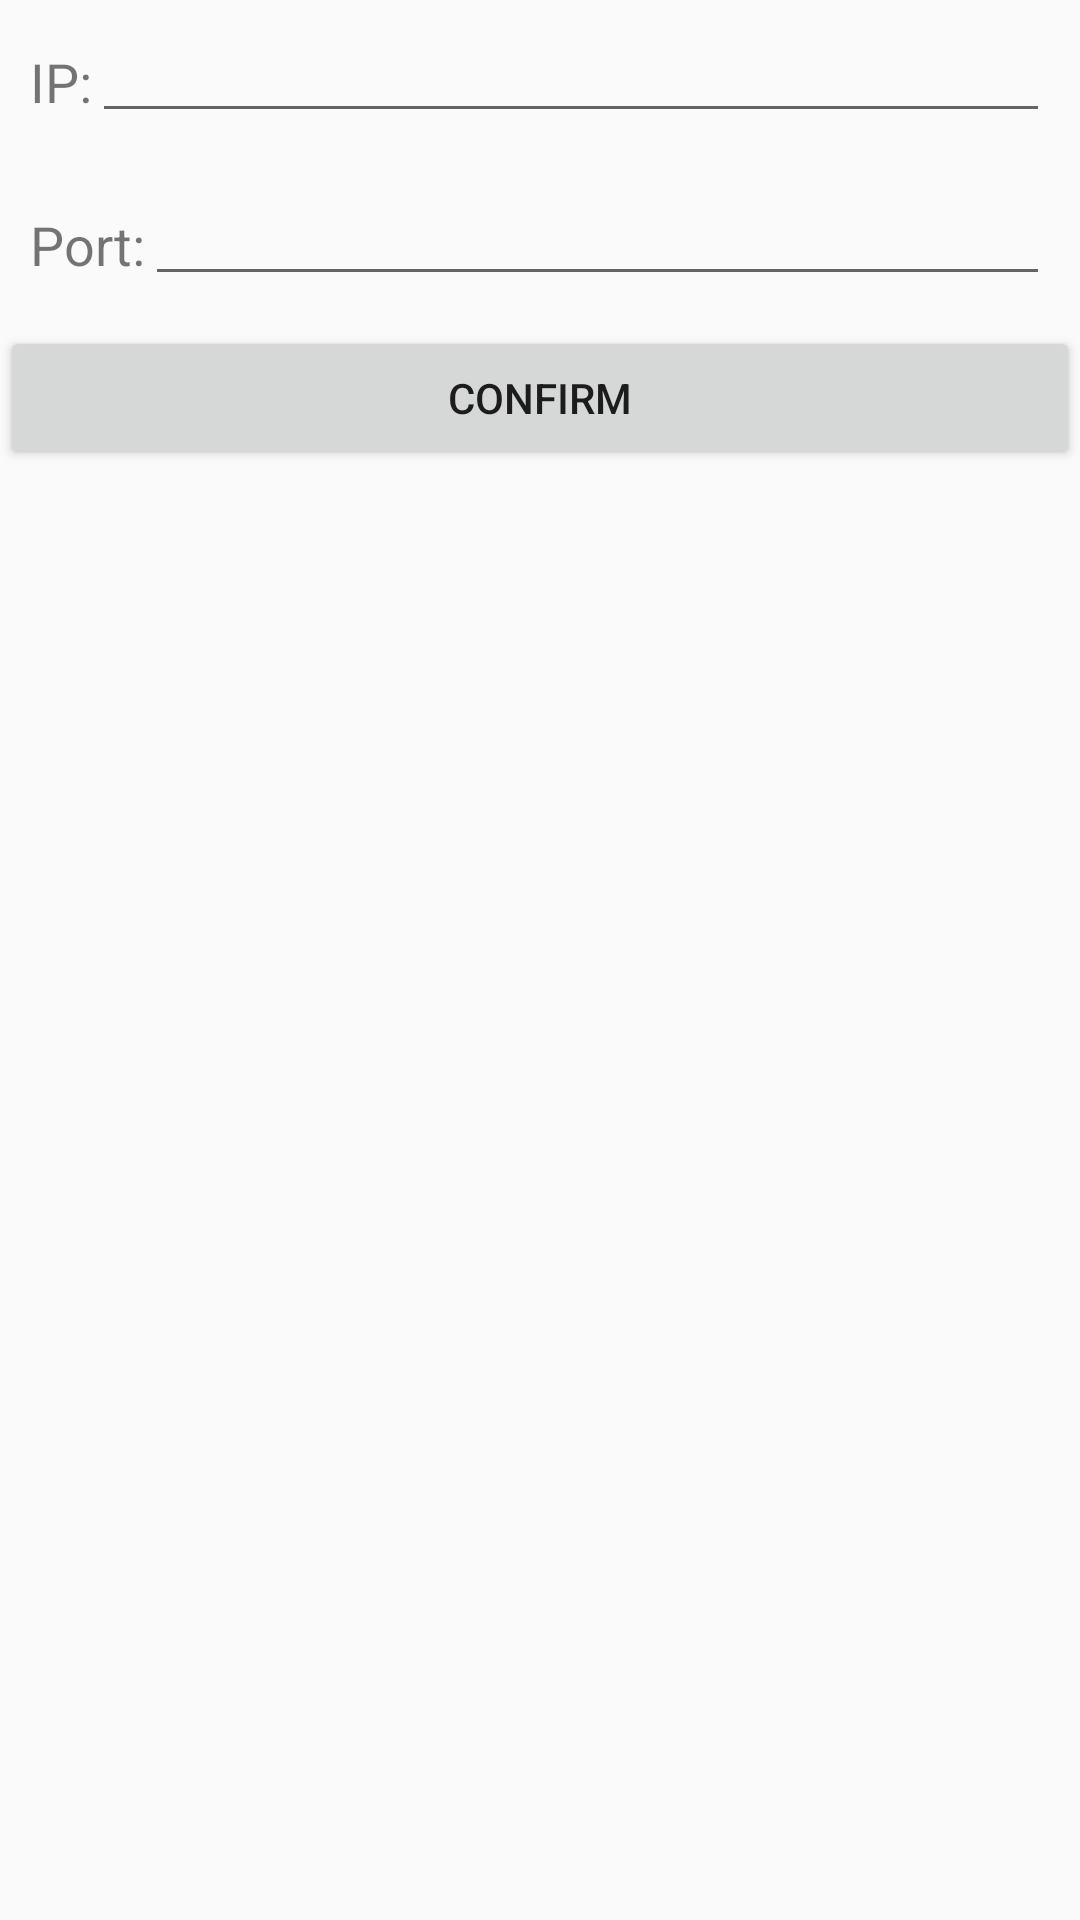

Write the Android layout XML for this screen, with the resource values it uses.
<!-- AndroidManifest.xml: application theme AppTheme -->
<!-- res/layout/fragment_configure.xml -->
<LinearLayout xmlns:android="http://schemas.android.com/apk/res/android"
    xmlns:tools="http://schemas.android.com/tools" android:layout_width="match_parent"
    android:layout_height="match_parent"
    android:orientation="vertical"
    tools:context="com.example.administrator.tcpclient.ConfigureFragment">

    <LinearLayout
        android:layout_width="fill_parent"
        android:layout_height="wrap_content"
        android:layout_margin="10dp"
        android:orientation="horizontal">

        <TextView
            android:layout_width="wrap_content"
            android:layout_height="wrap_content"
            android:layout_gravity="center_vertical"
            android:textSize="18sp"
            android:text="IP:"/>

        <EditText
            android:layout_width="fill_parent"
            android:layout_height="wrap_content"
            android:layout_gravity="center_vertical"
            android:padding="5dp"
            android:phoneNumber="true"
            android:id="@+id/etIP"/>

        </LinearLayout>

    <LinearLayout
        android:layout_width="fill_parent"
        android:layout_height="wrap_content"
        android:layout_margin="10dp"
        android:orientation="horizontal">

        <TextView
            android:layout_width="wrap_content"
            android:layout_height="wrap_content"
            android:layout_gravity="center_vertical"
            android:textSize="18sp"
            android:text="Port:"/>

        <EditText
            android:layout_width="fill_parent"
            android:layout_height="wrap_content"
            android:layout_gravity="center_vertical"
            android:padding="5dp"
            android:phoneNumber="true"
            android:id="@+id/etPort"/>

    </LinearLayout>

    <Button
        android:layout_width="fill_parent"
        android:layout_height="wrap_content"
        android:text="Confirm"
        android:id="@+id/btnConfirm"/>


</LinearLayout>
<!-- resources referenced by this layout -->
<resources>
  <style name="AppTheme" parent="Theme.AppCompat.Light.DarkActionBar">
          
          
          <item name="android:actionBarWidgetTheme">@style/my_actionbar_theme</item>
      </style>
  <style name="my_actionbar_theme" parent="Widget.AppCompat.Light.ActionBar">
          <item name="android:background">#58A7F8</item>
      </style>
</resources>
